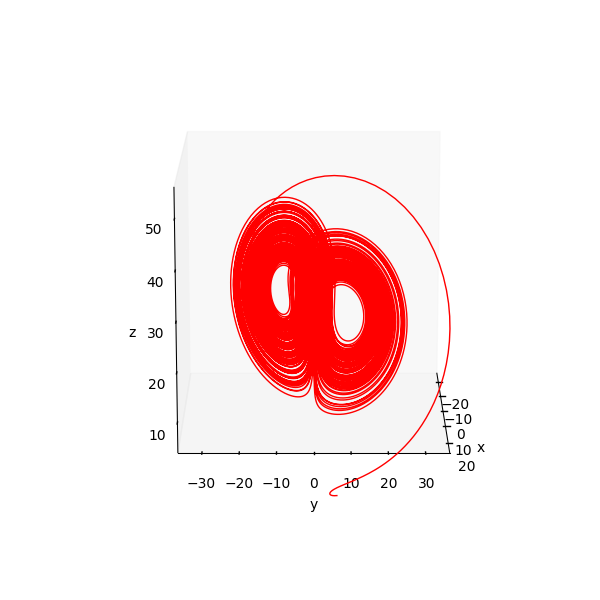

Values plotted in this chart, from the file beside it:
# x, y, z
-2.489, 6.61, -15
-2.141, 6.187, -14.9
-1.822, 5.824, -14.79
-1.528, 5.515, -14.67
-1.257, 5.256, -14.54
-1.006, 5.044, -14.41
-0.7726, 4.873, -14.27
-0.5539, 4.742, -14.14
-0.3482, 4.648, -13.99
-0.1536, 4.588, -13.85
0.03161, 4.559, -13.7
0.2091, 4.561, -13.56
0.3802, 4.592, -13.41
0.5464, 4.65, -13.26
0.7089, 4.735, -13.1
0.8689, 4.845, -12.95
1.027, 4.98, -12.79
1.185, 5.14, -12.64
1.344, 5.325, -12.48
1.504, 5.533, -12.31
1.667, 5.765, -12.15
1.832, 6.022, -11.98
2.002, 6.303, -11.8
2.177, 6.609, -11.62
2.357, 6.941, -11.44
2.544, 7.298, -11.25
2.738, 7.681, -11.05
2.939, 8.092, -10.84
3.15, 8.53, -10.63
3.37, 8.997, -10.4
3.601, 9.494, -10.16
3.842, 10.02, -9.911
4.095, 10.58, -9.643
4.361, 11.17, -9.358
4.64, 11.79, -9.053
4.933, 12.45, -8.726
5.242, 13.14, -8.374
5.566, 13.87, -7.995
5.907, 14.64, -7.585
6.264, 15.44, -7.14
6.641, 16.27, -6.658
7.035, 17.15, -6.132
7.45, 18.06, -5.56
7.884, 19, -4.936
8.339, 19.98, -4.254
8.816, 20.99, -3.51
9.314, 22.04, -2.697
9.834, 23.1, -1.809
10.38, 24.19, -0.8385
10.94, 25.3, 0.2199
11.52, 26.42, 1.373
12.13, 27.54, 2.629
12.76, 28.66, 3.992
13.4, 29.76, 5.47
14.07, 30.83, 7.068
14.74, 31.86, 8.79
15.43, 32.84, 10.64
16.13, 33.74, 12.62
16.84, 34.55, 14.72
17.55, 35.24, 16.96
... 37,440 more rows
